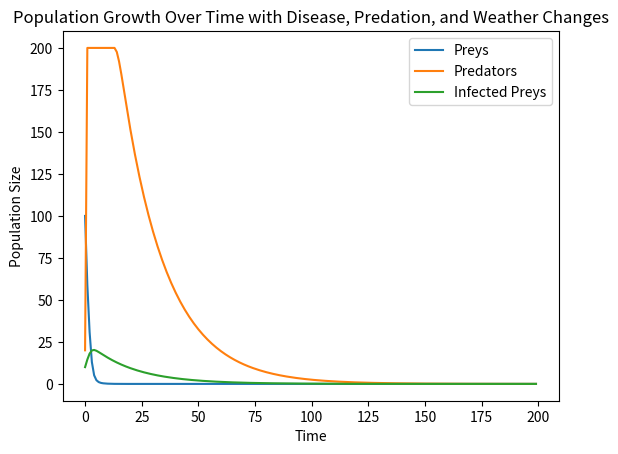

Reproduce this figure in Python.
import numpy as np
import pandas as pd
import matplotlib.pyplot as plt

class BiologicalSimulation:
    def __init__(self, initial_preys, initial_predators, time_steps=100, disease_transmission_rate=0.001, predation_rate=0.01, weather_amplitude=0.05, weather_frequency=0.1):
        self.initial_preys = initial_preys
        self.initial_predators = initial_predators
        self.time_steps = time_steps
        self.disease_transmission_rate = disease_transmission_rate
        self.predation_rate = predation_rate
        self.weather_amplitude = weather_amplitude
        self.weather_frequency = weather_frequency
        
        if self.initial_preys < 0 or self.initial_predators < 0:
            raise ValueError("Initial population sizes cannot be negative")

    def run_simulation(self):
        # Simulation parameters
        growth_rate_preys = 0.1
        death_rate_predators = 0.05
        
        # Initialize arrays to hold population data
        prey_data = np.zeros((self.time_steps, 2))
        prey_data[:, 0] = np.arange(self.time_steps)  # Time steps
        prey_data[:, 1] = self.initial_preys  # Initialize prey population
        
        predator_data = np.zeros((self.time_steps, 2))
        predator_data[:, 0] = np.arange(self.time_steps)  # Time steps
        predator_data[:, 1] = self.initial_predators  # Initialize predator population
        
        infected_preys = np.zeros(self.time_steps)  # Initialize infected prey population
        infected_preys[0] = 10  # Initialize with 10 infected individuals
        
        # Simulation loop
        for i in range(1, self.time_steps):
            # Calculate weather factor
            weather_factor = 1 + self.weather_amplitude * np.sin(self.weather_frequency * i)
            
            # Adjust growth rate and predation rate based on weather
            growth_rate_preys_effective = growth_rate_preys * weather_factor
            predation_rate_effective = self.predation_rate * (1 - weather_factor)
            
            # Calculate disease transmission and mortality
            disease_transmission = self.disease_transmission_rate * infected_preys[i-1] * prey_data[i-1, 1]
            disease_mortality = 0.05 * infected_preys[i-1]
            
            # Update population sizes
            prey_data[i, 1] = max(0, prey_data[i-1, 1] * (1 + growth_rate_preys_effective * (1 - prey_data[i-1, 1] / 500) - predation_rate_effective * predator_data[i-1, 1] - disease_mortality))
            prey_data[i, 1] = min(500, max(0, prey_data[i-1, 1] * (1 + growth_rate_preys_effective * (1 - prey_data[i-1, 1] / 500) - predation_rate_effective * predator_data[i-1, 1] - disease_mortality)))

            infected_preys[i] = infected_preys[i-1] + disease_transmission - disease_mortality
            predator_data[i, 1] = max(0, predator_data[i-1, 1] * (1 - death_rate_predators + 0.005 * prey_data[i-1, 1] * predator_data[i-1, 1]))
            predator_data[i, 1] = min(200, max(0, predator_data[i-1, 1] * (1 - death_rate_predators + 0.005 * prey_data[i-1, 1] * predator_data[i-1, 1])))

        
        return prey_data, predator_data, infected_preys

    def visualize_results(self, prey_data, predator_data, infected_preys):
        df_preys = pd.DataFrame(prey_data, columns=['Time', 'Preys'])
        df_predators = pd.DataFrame(predator_data, columns=['Time', 'Predators'])
        df_infected = pd.DataFrame({'Time': np.arange(self.time_steps), 'Infected Preys': infected_preys})
        
        plt.plot(df_preys['Time'], df_preys['Preys'], label='Preys')
        plt.plot(df_predators['Time'], df_predators['Predators'], label='Predators')
        plt.plot(df_infected['Time'], df_infected['Infected Preys'], label='Infected Preys')
        plt.xlabel('Time')
        plt.ylabel('Population Size')
        plt.title('Population Growth Over Time with Disease, Predation, and Weather Changes')
        plt.legend()
        plt.show()

# Example usage
simulation = BiologicalSimulation(
    initial_preys=100,
    initial_predators=20,
    time_steps=200,
    disease_transmission_rate=0.005,
    predation_rate=0.02,
    weather_amplitude=0.1,
    weather_frequency=0.2
)
prey_data, predator_data, infected_preys = simulation.run_simulation()
simulation.visualize_results(prey_data, predator_data, infected_preys)